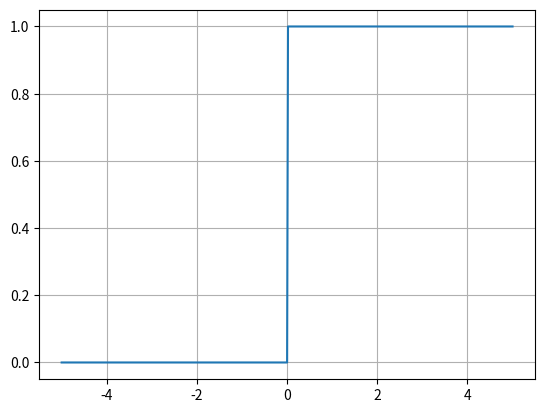

Python code for this plot: (Note: this script raises an exception after producing the figure.)
import numpy as np
import matplotlib.pyplot as plt

def heaviside(x):
    y = np.zeros(x.size)
    y[x > 0] = 1          # x <= 0 이면 0, x > 0 이면 1
    return y

xs = np.linspace(-5,5,501)
ys = heaviside(xs)
plt.plot(xs, ys)
plt.grid()
plt.show()

def step(x):
    return np.array(x > 0, dtype=np.int)

ys = step(xs)
plt.plot(xs, ys)
plt.title('step function')
plt.grid()
plt.show()

def sigmoid(x):
    return 1 / (1 + np.exp(-x))

ys = sigmoid(xs)
plt.plot(xs, ys)
plt.title('sigmoid function')
plt.grid()
plt.show()

ys = np.tanh(xs)
plt.plot(xs, ys)
plt.title('hyperbolic tangent function')
plt.grid()
plt.show()

def relu(x):
    return np.maximum(0, x)

ys = relu(xs)
plt.plot(xs, ys)
plt.title('relu function')
plt.grid()
plt.show()

def leaky_relu(x):
    return np.maximum(0.01*x, x)

ys = leaky_relu(xs)
plt.plot(xs, ys)
plt.title('leaky relu function')
plt.grid()
plt.show()

def softplus(x):
    return np.log(1 + np.exp(x))

ys = softplus(xs)
plt.plot(xs, ys)
plt.title('softplus function')
plt.grid()
plt.show()

plt.figure(figsize=(15,7))
plt.subplot(231)
plt.plot(xs, step(xs)), plt.title('step function'), plt.grid()
plt.subplot(232)
plt.plot(xs, sigmoid(xs)), plt.title('sigmoid function'), plt.grid()
plt.subplot(233)
plt.plot(xs, np.tanh(xs)), plt.title('hyperbolic tangent function'), plt.grid()
plt.subplot(234)
plt.plot(xs, relu(xs)), plt.title('relu function'), plt.grid()
plt.subplot(235)
plt.plot(xs, leaky_relu(xs)), plt.title('leaky relu function'), plt.grid()
plt.subplot(236)
plt.plot(xs, softplus(xs)), plt.title('softplus function'), plt.grid()
plt.show()

def softmax(x):
    if x.ndim == 2:
        x = x.T
        x = x - np.max(x, axis=0)
        y = np.exp(x) / np.sum(np.exp(x), axis=0)
        return y.T

    x = x - np.max(x)   # overflow 방지
    return np.exp(x) / np.sum(np.exp(x))

yhat = np.array([-1, 2.1, 3, 5])
softmax(yhat)

np.sum(softmax(yhat))

np.random.seed = 2022
yhat = np.random.normal(size=(3,4))
yhat

softmax(yhat)

